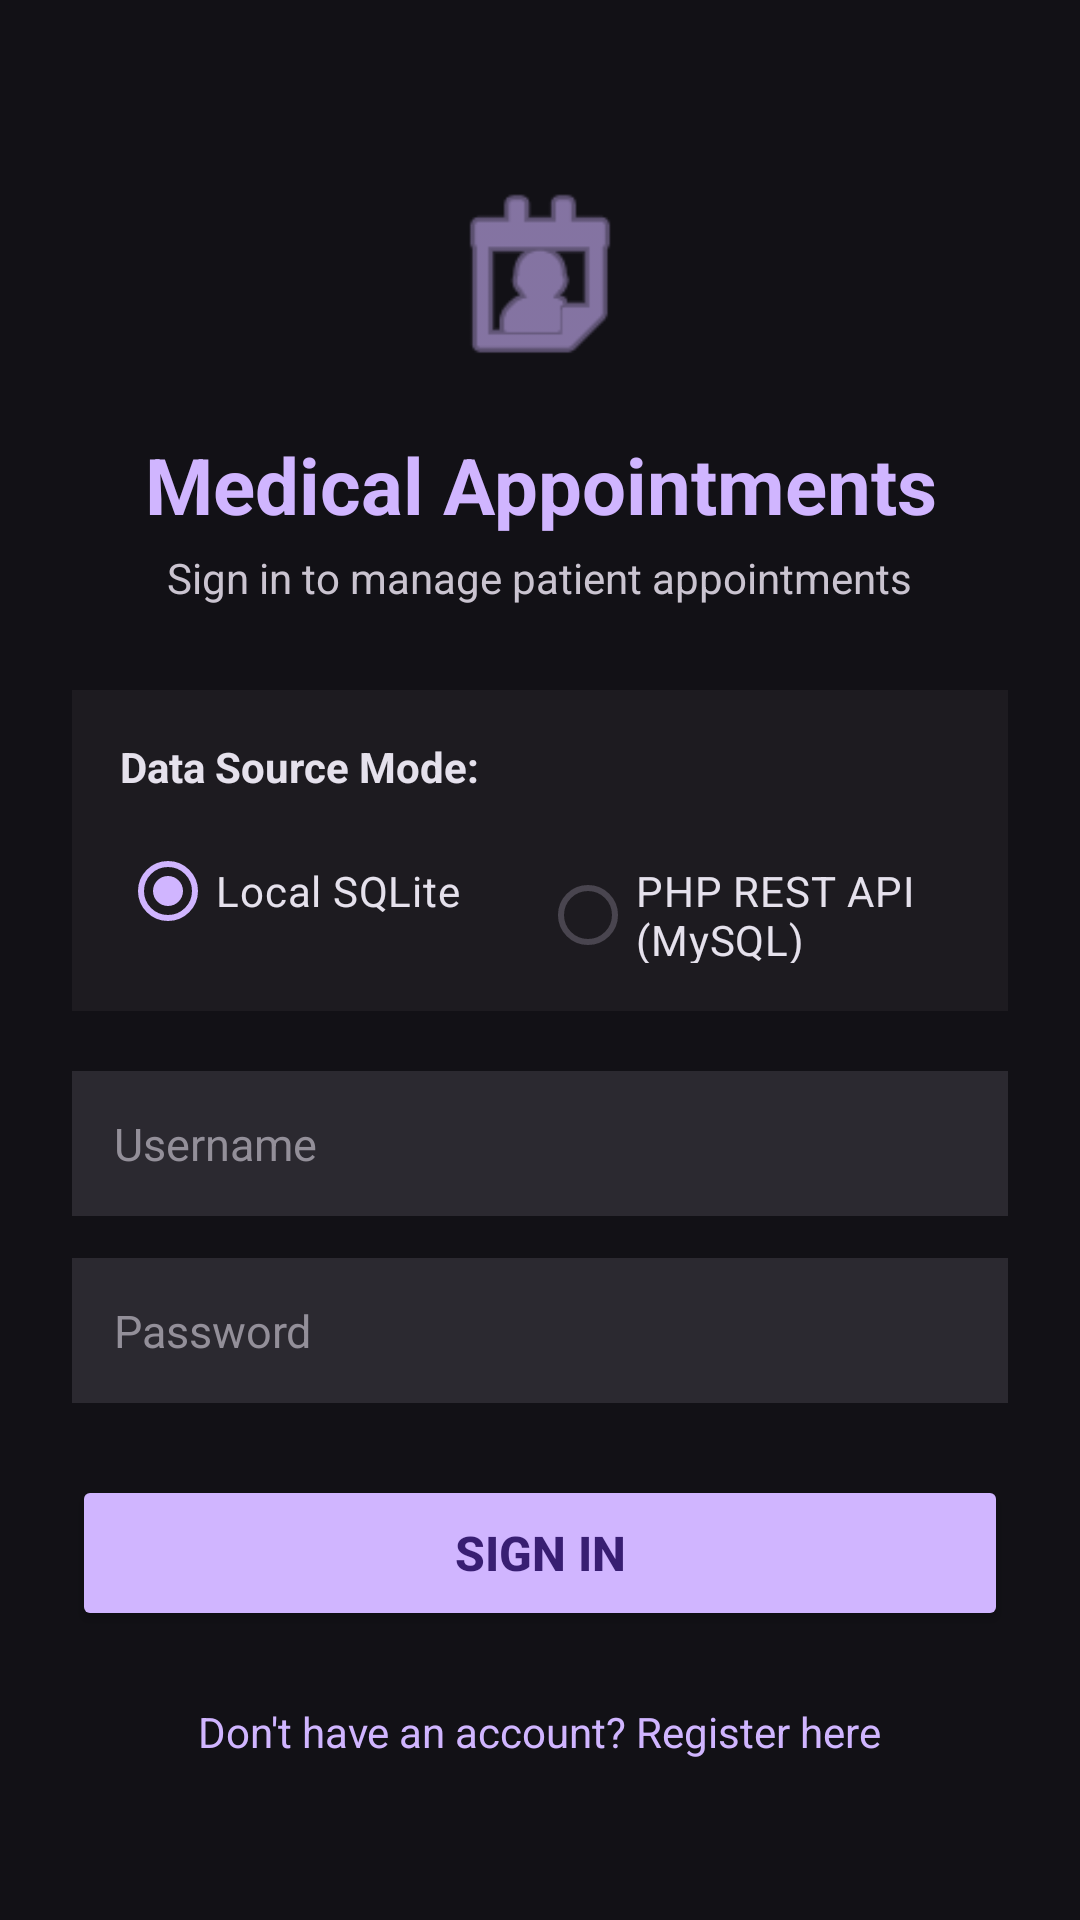

This screen was rendered from an Android layout file. Write that file and the resources it references.
<!-- AndroidManifest.xml: application theme Theme.TP10 -->
<!-- res/layout/activity_login.xml -->
<?xml version="1.0" encoding="utf-8"?>
<ScrollView xmlns:android="http://schemas.android.com/apk/res/android"
    xmlns:app="http://schemas.android.com/apk/res-auto"
    android:layout_width="match_parent"
    android:layout_height="match_parent"
    android:background="@color/bg_dark"
    android:fillViewport="true">

    <LinearLayout
        android:layout_width="match_parent"
        android:layout_height="wrap_content"
        android:orientation="vertical"
        android:padding="24dp"
        android:gravity="center_horizontal">

        <ImageView
            android:layout_width="72dp"
            android:layout_height="72dp"
            android:layout_marginTop="32dp"
            android:layout_marginBottom="16dp"
            android:src="@android:drawable/ic_menu_my_calendar"
            android:contentDescription="@string/app_name"
            app:tint="@color/lavender_primary" />

        <TextView
            android:layout_width="wrap_content"
            android:layout_height="wrap_content"
            android:text="@string/login_title"
            android:textColor="@color/lavender_primary"
            android:textSize="26sp"
            android:textStyle="bold"
            android:gravity="center" />

        <TextView
            android:layout_width="wrap_content"
            android:layout_height="wrap_content"
            android:text="@string/login_subtitle"
            android:textColor="@color/text_secondary"
            android:textSize="14sp"
            android:layout_marginTop="4dp"
            android:layout_marginBottom="28dp"
            android:gravity="center" />

        
        <LinearLayout
            android:layout_width="match_parent"
            android:layout_height="wrap_content"
            android:orientation="vertical"
            android:background="@color/card_bg"
            android:padding="16dp"
            android:layout_marginBottom="20dp">

            <TextView
                android:layout_width="wrap_content"
                android:layout_height="wrap_content"
                android:text="@string/data_source_label"
                android:textColor="@color/text_primary"
                android:textSize="14sp"
                android:textStyle="bold"
                android:layout_marginBottom="8dp" />

            <RadioGroup
                android:id="@+id/rgDataSource"
                android:layout_width="match_parent"
                android:layout_height="wrap_content"
                android:orientation="horizontal">

                <RadioButton
                    android:id="@+id/rbSqlite"
                    android:layout_width="0dp"
                    android:layout_height="wrap_content"
                    android:layout_weight="1"
                    android:text="@string/source_sqlite"
                    android:textColor="@color/text_primary"
                    android:buttonTint="@color/lavender_primary"
                    android:checked="true" />

                <RadioButton
                    android:id="@+id/rbWeb"
                    android:layout_width="0dp"
                    android:layout_height="wrap_content"
                    android:layout_weight="1"
                    android:text="@string/source_web"
                    android:textColor="@color/text_primary"
                    android:buttonTint="@color/lavender_primary" />
            </RadioGroup>

            <EditText
                android:id="@+id/etBaseUrl"
                android:layout_width="match_parent"
                android:layout_height="wrap_content"
                android:layout_marginTop="10dp"
                android:background="@color/input_bg"
                android:padding="12dp"
                android:hint="@string/server_url_hint"
                android:textColorHint="@color/text_hint"
                android:textColor="@color/text_primary"
                android:textSize="13sp"
                android:inputType="textUri"
                android:visibility="gone" />
        </LinearLayout>

        <EditText
            android:id="@+id/etUsername"
            android:layout_width="match_parent"
            android:layout_height="wrap_content"
            android:background="@color/input_bg"
            android:padding="14dp"
            android:hint="@string/username_hint"
            android:textColorHint="@color/text_hint"
            android:textColor="@color/text_primary"
            android:textSize="15sp"
            android:inputType="textPersonName"
            android:layout_marginBottom="14dp" />

        <EditText
            android:id="@+id/etPassword"
            android:layout_width="match_parent"
            android:layout_height="wrap_content"
            android:background="@color/input_bg"
            android:padding="14dp"
            android:hint="@string/password_hint"
            android:textColorHint="@color/text_hint"
            android:textColor="@color/text_primary"
            android:textSize="15sp"
            android:inputType="textPassword"
            android:layout_marginBottom="24dp" />

        <Button
            android:id="@+id/btnLogin"
            android:layout_width="match_parent"
            android:layout_height="52dp"
            android:text="@string/login_btn"
            android:backgroundTint="@color/lavender_primary"
            android:textColor="@color/on_primary"
            android:textSize="16sp"
            android:textStyle="bold"
            android:layout_marginBottom="16dp" />

        <ProgressBar
            android:id="@+id/progressBar"
            android:layout_width="wrap_content"
            android:layout_height="wrap_content"
            android:visibility="gone"
            android:indeterminateTint="@color/lavender_primary"
            android:layout_marginBottom="12dp" />

        <TextView
            android:id="@+id/tvGoToRegister"
            android:layout_width="wrap_content"
            android:layout_height="wrap_content"
            android:text="@string/go_to_register"
            android:textColor="@color/lavender_primary"
            android:textSize="14sp"
            android:padding="8dp" />

    </LinearLayout>
</ScrollView>
<!-- resources referenced by this layout -->
<resources>
  <color name="bg_dark">#121116</color>
  <color name="card_bg">#1D1B20</color>
  <color name="input_bg">#2B2930</color>
  <color name="lavender_primary">#D0B5FF</color>
  <color name="on_primary">#381E72</color>
  <color name="text_hint">#938F99</color>
  <color name="text_primary">#E5E1EC</color>
  <color name="text_secondary">#CAC4D0</color>
  <string name="app_name">Medical Appointments (TP10)</string>
  <string name="data_source_label">Data Source Mode:</string>
  <string name="go_to_register">Don\'t have an account? Register here</string>
  <string name="login_btn">Sign In</string>
  <string name="login_subtitle">Sign in to manage patient appointments</string>
  <string name="login_title">Medical Appointments</string>
  <string name="password_hint">Password</string>
  <string name="server_url_hint">API Base URL (e.g. http://10.0.2.2/tp10_api/)</string>
  <string name="source_sqlite">Local SQLite</string>
  <string name="source_web">PHP REST API (MySQL)</string>
  <string name="username_hint">Username</string>
  <style name="Theme.TP10" parent="Base.Theme.TP10" />
  <style name="Base.Theme.TP10" parent="Theme.Material3.DayNight.NoActionBar">
          <item name="android:windowBackground">@color/bg_dark</item>
          <item name="colorPrimary">@color/lavender_primary</item>
          <item name="colorOnPrimary">@color/on_primary</item>
          <item name="android:textColorPrimary">@color/text_primary</item>
          <item name="android:textColorSecondary">@color/text_secondary</item>
          <item name="android:statusBarColor">@color/bg_dark</item>
          <item name="android:navigationBarColor">@color/bg_dark</item>
      </style>
</resources>
